Photos from the image-classification dataset "final" in the GitHub repository Projekt-Direct4me-Paketnik-Smarties/Pametni-Paketnik-Smarties. Its 4 classes are: banana, jabolko, ozadje, pomaranca.

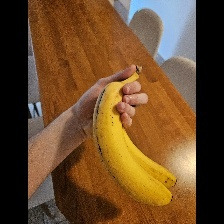
Label: banana

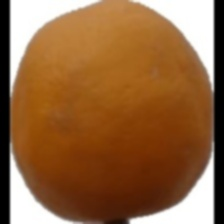
Label: pomaranca

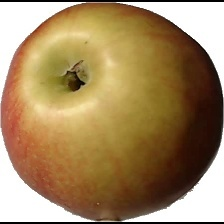
Label: jabolko

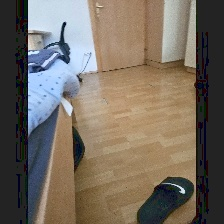
Label: ozadje

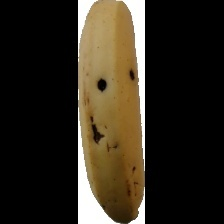
Label: banana

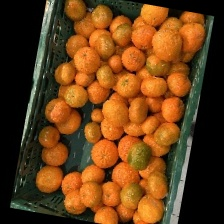
Label: pomaranca
